Run: headless pygame with SDL's dummy video driver; simulated clock (each Clock.tick advances the game by its frame time, no real sleeping); random seed 0; keys injected as events and as key.get_pressed() state; no mouse input.
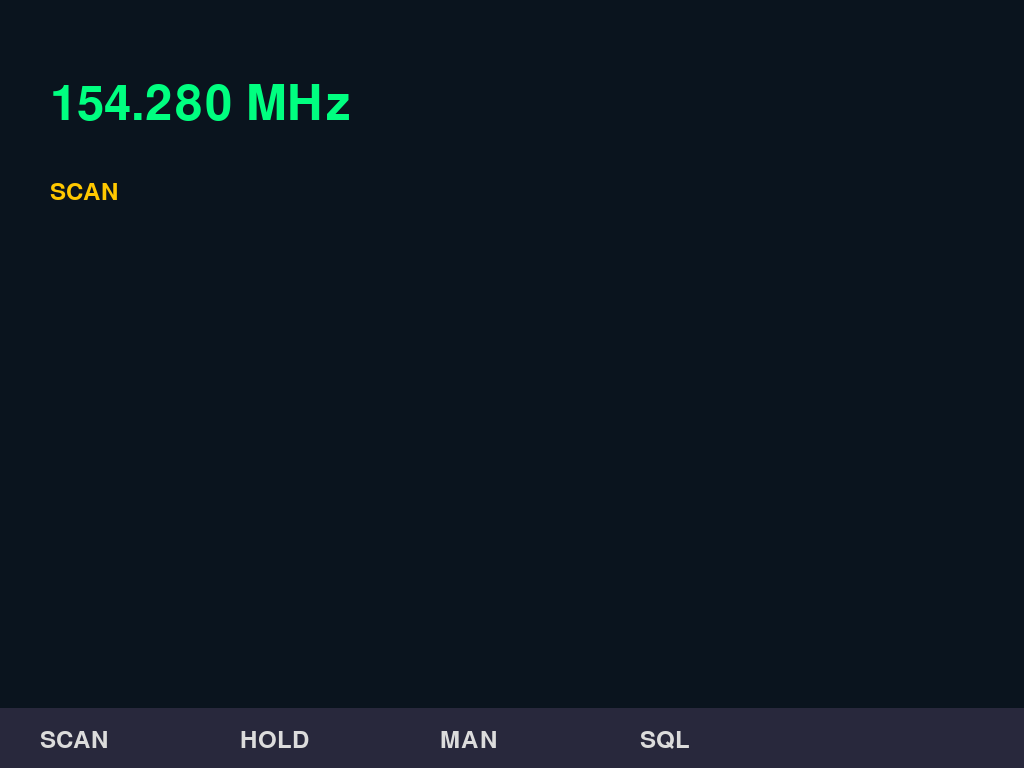
Frame 1 of 4 · flips 1–60 · no input
Frame 2 of 4 · flips 61–180 · tapped SPACE, RETURN · held RIGHT (→), D · screen unchanged from frame 1, image omitted
Frame 3 of 4 · flips 181–300 · held DOWN (↓), S · screen unchanged from frame 2, image omitted
Frame 4 of 4 · flips 301–420 · held LEFT (←), A, UP (↑), W · screen unchanged from frame 3, image omitted

The pygame program that drew these frames:

#!/usr/bin/env python3
"""
Scanner GUI for HDMI using kmsdrm (Raspberry Pi OS Trixie).
Requires libegl1 libgles2. Runs as a systemd service.
"""
import os
os.environ.setdefault("SDL_VIDEODRIVER", "kmsdrm")

import pygame
import sys

def main():
    pygame.init()
    # Use the native resolution reported by the display (1366x768 on this setup)
    info = pygame.display.Info()
    width = info.current_w or 1366
    height = info.current_h or 768
    screen = pygame.display.set_mode((width, height))
    pygame.display.set_caption("Scanner")

    font = pygame.font.Font(None, 72)
    small = pygame.font.Font(None, 36)

    clock = pygame.time.Clock()
    running = True
    freq = "154.280 MHz"
    status = "SCAN"

    while running:
        for event in pygame.event.get():
            if event.type == pygame.QUIT:
                running = False
            if event.type == pygame.KEYDOWN and event.key == pygame.K_ESCAPE:
                running = False

        screen.fill((10, 20, 30))
        text = font.render(freq, True, (0, 255, 128))
        screen.blit(text, (50, 80))
        st = small.render(status, True, (255, 200, 0))
        screen.blit(st, (50, 180))

        # Soft key bar
        bar_h = 60
        pygame.draw.rect(screen, (40, 40, 60), (0, height - bar_h, width, bar_h))
        keys = ["SCAN", "HOLD", "MAN", "SQL"]
        for i, k in enumerate(keys):
            label = small.render(k, True, (220, 220, 220))
            screen.blit(label, (40 + i * 200, height - 40))

        pygame.display.flip()
        clock.tick(15)

    pygame.quit()
    sys.exit(0)

if __name__ == "__main__":
    main()
